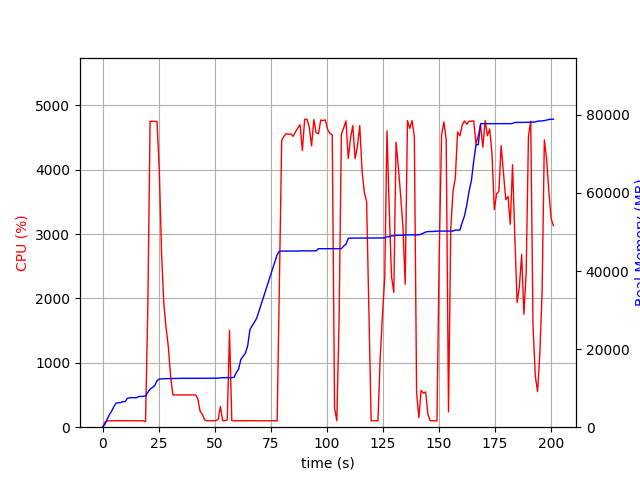

Values plotted in this chart, from the file beside it:
elapsed_time, nproc, cpu, mem_real, mem_virtual
3.218650817871094e-05, 1, 0.0, 9.043, 3186
1.008, 1, 74.4, 689.5, 1688
2.017, 1, 99.1, 1989, 3656
3.025, 1, 100.2, 3173, 5000
4.034, 1, 100.1, 4091, 6786
5.042, 1, 99.2, 5249, 8578
6.05, 1, 100.2, 6171, 10738
7.059, 1, 101.1, 6257, 10738
8.068, 1, 100.1, 6285, 10750
9.076, 1, 100.2, 6557, 10750
10.08, 1, 100.2, 6557, 10750
11.09, 1, 100.1, 7397, 10750
12.1, 1, 101.8, 7549, 10750
13.12, 1, 98.9, 7549, 10750
14.13, 1, 101.9, 7559, 10750
15.14, 1, 98.9, 7559, 10750
16.15, 1, 100.9, 7879, 10750
17.16, 1, 101.9, 7879, 10750
18.17, 1, 99.9, 7915, 10750
19.18, 2, 84.1, 7966, 10781
20.19, 1, 1869, 8926, 15050
21.21, 1, 4752, 9745, 16005
22.23, 1, 4755, 10169, 16454
23.26, 1, 4752, 10644, 16930
24.29, 1, 4751, 11912, 18329
25.32, 1, 3986, 12347, 18796
26.33, 1, 2690, 12395, 18808
27.34, 1, 1912, 12417, 18832
28.35, 1, 1541, 12433, 18832
29.36, 1, 1241, 12473, 18864
30.37, 1, 779.5, 12473, 18864
31.38, 1, 500.7, 12493, 18944
32.39, 1, 500.6, 12493, 18944
33.4, 1, 500.6, 12495, 18944
34.41, 1, 501.6, 12517, 18944
35.42, 1, 501.4, 12517, 18944
36.43, 1, 499.2, 12517, 18944
37.44, 1, 501.7, 12523, 19000
38.44, 1, 499.8, 12529, 19056
39.45, 1, 501.6, 12529, 19056
40.46, 1, 500.9, 12529, 19056
41.47, 1, 501.4, 12529, 19056
42.48, 1, 443.8, 12529, 19056
43.49, 1, 250.8, 12531, 19056
44.5, 1, 200.7, 12531, 19056
45.51, 1, 113.6, 12531, 19056
46.52, 1, 100.0, 12531, 19056
47.53, 1, 100.8, 12531, 19056
48.55, 1, 99.9, 12531, 19056
49.56, 1, 103.9, 12531, 19056
50.57, 1, 101.9, 12531, 19056
51.58, 1, 123.5, 12545, 19056
52.59, 1, 321.4, 12653, 19184
53.6, 1, 99.9, 12653, 19184
54.61, 1, 100.8, 12667, 19184
55.62, 1, 114.8, 12706, 19345
56.64, 1, 1505, 12706, 19345
57.65, 1, 102.8, 12706, 19345
58.66, 1, 100.9, 12748, 19345
59.67, 1, 99.8, 14014, 21905
... 139 more rows
